Run: headless pygame with SDL's dummy video driver; simulated clock (each Clock.tick advances the game by its frame time, no real sleeping); random seed 0; keys injected as events and as key.get_pressed() state; no mouse input.
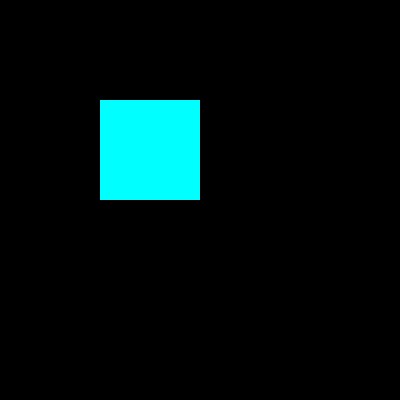
Frame 1 of 4 · flips 1–60 · no input
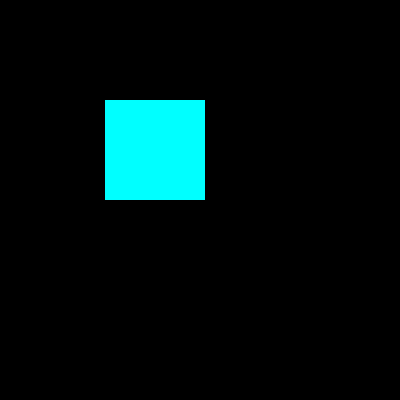
Frame 2 of 4 · flips 61–180 · tapped SPACE, RETURN · held RIGHT (→), D
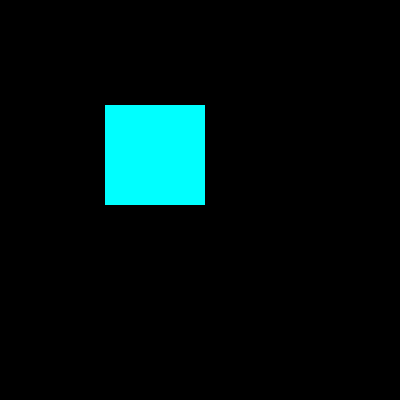
Frame 3 of 4 · flips 181–300 · held DOWN (↓), S
Frame 4 of 4 · flips 301–420 · held LEFT (←), A, UP (↑), W · screen same as frame 1, image omitted

The pygame program that drew these frames:

# 0. Зробити щоб гравець ходив із затиснутою клавішею
# 1. Оптимізувати рамки

import pygame


pygame.init()
win_width = 400
win_height = 400
win = pygame.display.set_mode((win_width, win_height))
pygame.display.set_caption("First Game")

bg_colour = (0, 0, 0) # чорний
rec_colour = (0, 255, 255)


run = True
x = 100
y = 100
width = 100
height = 100
speed = 0.05

while run:
    for event in pygame.event.get():
        if event.type == pygame.QUIT:
            run = False
##        elif event.type == pygame.KEYDOWN:
##            if event.key == pygame.K_RIGHT:
##                x += 100
##            elif event.key == pygame.K_LEFT:
##                x -= 100
##            elif event.key == pygame.K_UP:
##                y -= 100
##            elif event.key == pygame.K_DOWN:
##                y += 100
    keys = pygame.key.get_pressed()
    if keys[pygame.K_LEFT] and x > 5:
        x -= speed
    if keys[pygame.K_RIGHT] and x < win_width - 5 - width:
        x += speed
    if keys[pygame.K_UP] and y > 5:
        y -= speed
    if keys[pygame.K_DOWN] and y < win_height - 5 - height:
        y += speed

        

    rec_colour = (0, 255, 255)

    win.fill(bg_colour)
    
    pygame.draw.rect(win, rec_colour, (x, y, width, height))
    
    pygame.display.update()

pygame.quit()
